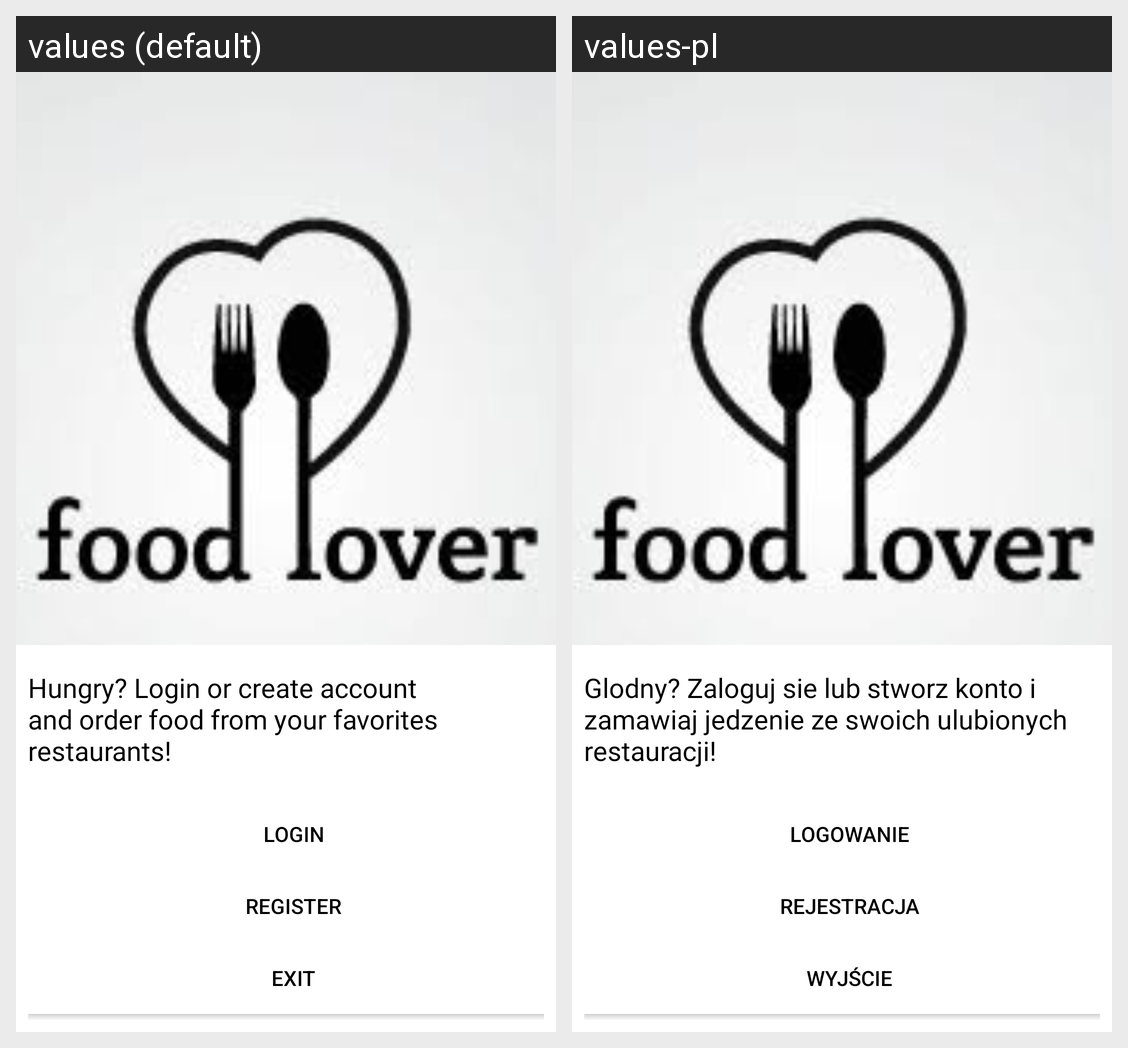

Here is an Android app screen in its default locale and in the app's own translations. Write out the translated-string differences for the strings that appear on this screen.
Android screen res/layout/activity_main.xml rendered under 2 locales, left to right: values (default), values-pl. Device: Nexus 5 (rendered at 1080×1920; each locale shown at half size, 540×960, under a caption strip naming it); theme AppTheme.
Strings drawn on this screen, with the default value and each locale's value (text and hints the layout hard-codes, and strings that could not be matched under every locale, appear in the picture but are not listed):

activity_main_header
  values: Hungry? Login or create account and order food from your favorites restaurants!
  values-pl: Glodny? Zaloguj sie lub stworz konto i zamawiaj jedzenie ze swoich ulubionych restauracji!

login
  values: Login
  values-pl: Logowanie

register
  values: Register
  values-pl: Rejestracja

button_exit
  values: Exit
  values-pl: Wyjście
